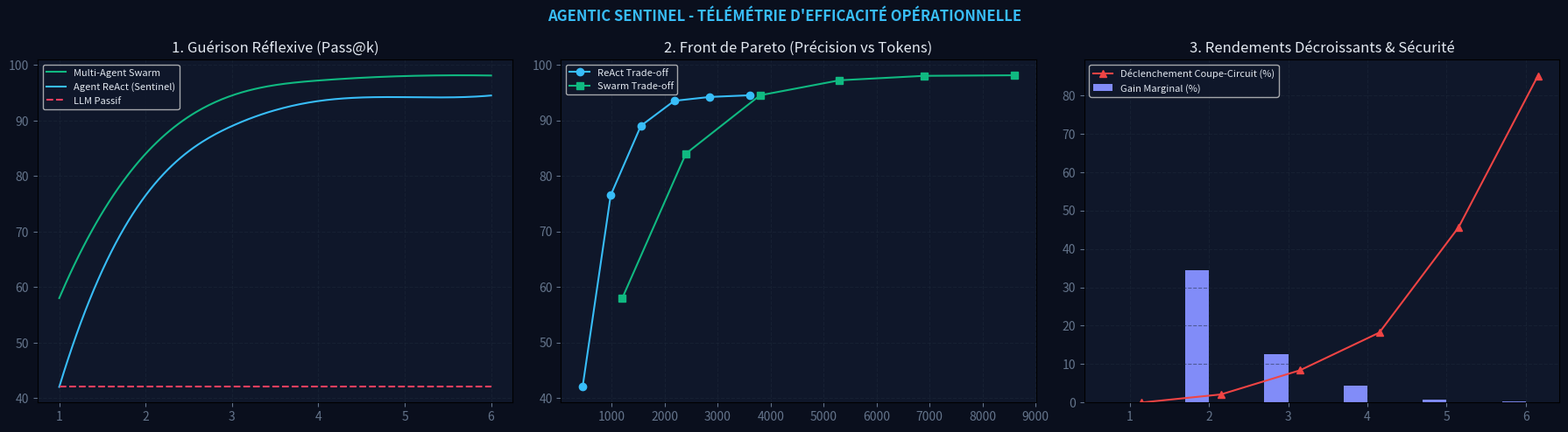

Python code for this plot:
"""Module de benchmark télémétrique et génération de graphiques de performance."""
import matplotlib.pyplot as plt
import numpy as np
from scipy.interpolate import make_interp_spline

def generate_telemetry_dashboard(output_path: str = "telemetry_dashboard.png"):
    """Génère et sauvegarde les 3 courbes d'analyse de l'agent."""
    plt.rcParams['figure.facecolor'] = '#0A0F1D'
    plt.rcParams['axes.facecolor'] = '#0F172A'
    plt.rcParams['text.color'] = '#E2E8F0'
    plt.rcParams['axes.labelcolor'] = '#94A3B8'
    plt.rcParams['xtick.color'] = '#64748B'
    plt.rcParams['ytick.color'] = '#64748B'
    plt.rcParams['grid.color'] = '#1E293B'

    iterations = np.array([1, 2, 3, 4, 5, 6])
    zero_shot = np.array([42.0, 42.0, 42.0, 42.0, 42.0, 42.0])
    react_success = np.array([42.0, 76.5, 89.0, 93.5, 94.2, 94.5])
    multi_success = np.array([58.0, 84.0, 94.5, 97.2, 98.0, 98.1])
    tokens_react = np.array([450, 980, 1550, 2180, 2850, 3600])
    tokens_multi = np.array([1200, 2400, 3800, 5300, 6900, 8600])
    circuit_breaker = np.array([0, 2.1, 8.4, 18.2, 45.6, 85.0])

    fig, axes = plt.subplots(1, 3, figsize=(18, 5), dpi=150)
    fig.suptitle('AGENTIC SENTINEL - TÉLÉMÉTRIE D\'EFFICACITÉ OPÉRATIONNELLE', fontsize=12, fontweight='bold', color='#38BDF8')

    # 1. Pass@k
    x_smooth = np.linspace(1, 6, 200)
    axes[0].plot(x_smooth, make_interp_spline(iterations, multi_success, k=3)(x_smooth), color='#10B981', label='Multi-Agent Swarm')
    axes[0].plot(x_smooth, make_interp_spline(iterations, react_success, k=3)(x_smooth), color='#38BDF8', label='Agent ReAct (Sentinel)')
    axes[0].plot(iterations, zero_shot, color='#F43F5E', linestyle='--', label='LLM Passif')
    axes[0].set_title("1. Guérison Réflexive (Pass@k)")
    axes[0].grid(True, linestyle='--', alpha=0.5)
    axes[0].legend(fontsize=8)

    # 2. Pareto
    axes[1].plot(tokens_react, react_success, marker='o', color='#38BDF8', label='ReAct Trade-off')
    axes[1].plot(tokens_multi, multi_success, marker='s', color='#10B981', label='Swarm Trade-off')
    axes[1].set_title("2. Front de Pareto (Précision vs Tokens)")
    axes[1].grid(True, linestyle='--', alpha=0.5)
    axes[1].legend(fontsize=8)

    # 3. Coupe-circuit
    axes[2].bar(iterations - 0.15, np.diff(react_success, prepend=42.0), width=0.3, color='#818CF8', label='Gain Marginal (%)')
    axes[2].plot(iterations + 0.15, circuit_breaker, color='#EF4444', marker='^', label='Déclenchement Coupe-Circuit (%)')
    axes[2].set_title("3. Rendements Décroissants & Sécurité")
    axes[2].grid(True, linestyle='--', alpha=0.5)
    axes[2].legend(fontsize=8)

    plt.tight_layout()
    plt.savefig(output_path, bbox_inches='tight')
    plt.close()
    print(f"📊 Dashboard télémétrique sauvegardé sous : {output_path}")

if __name__ == "__main__":
    generate_telemetry_dashboard()
